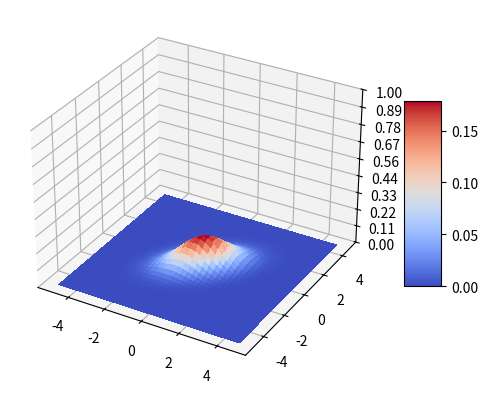

This chart was generated by the following Python code:
# -*- coding: utf-8 -*-
"""
Created on Sun May 17 06:25:04 2026

@author: snaph
"""

import matplotlib.pyplot as plt
import numpy as np

from matplotlib import cm
from matplotlib.ticker import LinearLocator


fig, ax = plt.subplots(subplot_kw={"projection": "3d"})

mean = (0, 0)

var_x = 1
var_y = 1
corr_x_y = 0.5

Sigma = ((var_x**2, corr_x_y*var_x*var_y),
         (corr_x_y*var_x*var_y, var_y**2))

X = np.arange(-5, 5, 0.25)
Y = np.arange(-5, 5, 0.25)

X, Y = np.meshgrid(X, Y)

R = ((X-mean[0])/var_x)**2 - 2*corr_x_y*((X - mean[0])/var_x)*((Y-mean[1])/var_y) + ((Y-mean[1])/var_y)**2
Z = (1/(2*np.pi*var_x*var_y*np.sqrt(1-corr_x_y**2)))*np.exp((-1/(2*(1-corr_x_y**2))) * R)

surf = ax.plot_surface(X, Y, Z, cmap=cm.coolwarm,
                       linewidth=0, antialiased=False)

ax.set_zlim(0, 1.0)
ax.zaxis.set_major_locator(LinearLocator(10))
# A StrMethodFormatter is used automatically
ax.zaxis.set_major_formatter('{x:.02f}')

# Add a color bar which maps values to colors.
fig.colorbar(surf, shrink=0.5, aspect=5)

plt.show()
